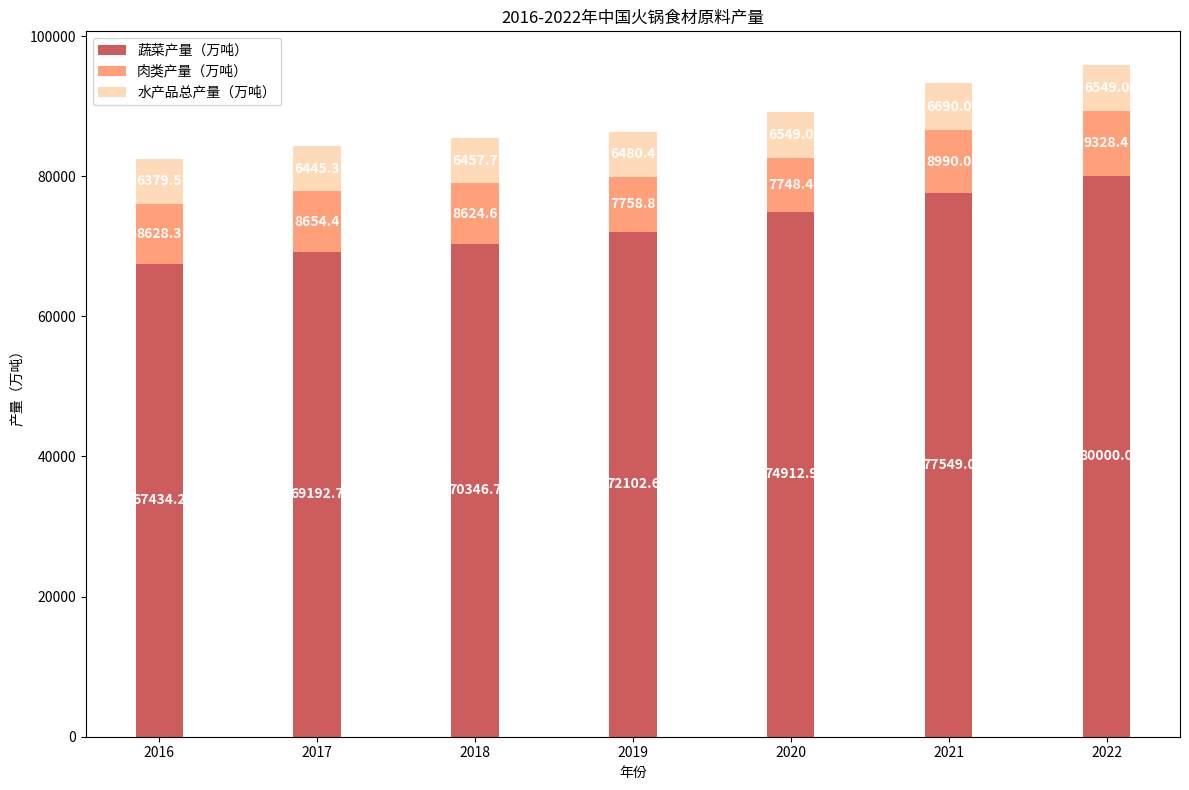

The matplotlib source for this figure:
import matplotlib.pyplot as plt
import numpy as np

# 年份
years = ["2016", "2017", "2018", "2019", "2020", "2021", "2022"]
# 各类产量数据（单位：万吨），顺序：蔬菜、肉类、水产品
vegetable = [67434.2, 69192.7, 70346.7, 72102.6, 74912.9, 77549.0, 80000.0]
meat = [8628.3, 8654.4, 8624.6, 7758.8, 7748.4, 8990.0, 9328.4]
aquatic = [6379.5, 6445.3, 6457.7, 6480.4, 6549.0, 6690.0, 6549.0]

x = np.arange(len(years))  # x 轴坐标
bar_width = 0.3  # 每个类别柱状图宽度

fig, ax = plt.subplots(figsize=(12, 8))

# 绘制蔬菜产量柱状图（最底部）
ax.bar(x, vegetable, width=bar_width, label='蔬菜产量（万吨）', color='#CD5C5C')
# 绘制肉类产量柱状图（在蔬菜产量之上）
ax.bar(x, meat, width=bar_width, bottom=vegetable, label='肉类产量（万吨）', color='#FFA07A')
# 绘制水产品产量柱状图（在肉类产量之上）
ax.bar(x, aquatic, width=bar_width, bottom=np.array(vegetable) + np.array(meat), 
       label='水产品总产量（万吨）', color='#FFDAB9')

# 添加各类产量数值标注
# 标注蔬菜产量
for i, v in enumerate(vegetable):
    ax.text(i, v / 2, f'{v}', ha='center', va='center', color='white', fontweight='bold')
# 标注肉类产量
for i, (v, m) in enumerate(zip(vegetable, meat)):
    ax.text(i, v + m / 2, f'{m}', ha='center', va='center', color='white', fontweight='bold')
# 标注水产品产量
for i, (v, m, a) in enumerate(zip(vegetable, meat, aquatic)):
    bottom_sum = v + m
    ax.text(i, bottom_sum + a / 2, f'{a}', ha='center', va='center', color='white', fontweight='bold')

ax.set_ylabel('产量（万吨）')
ax.set_xlabel('年份')
ax.set_xticks(x)
ax.set_xticklabels(years)
ax.legend()
ax.set_title('2016-2022年中国火锅食材原料产量')

plt.tight_layout()
plt.show()
